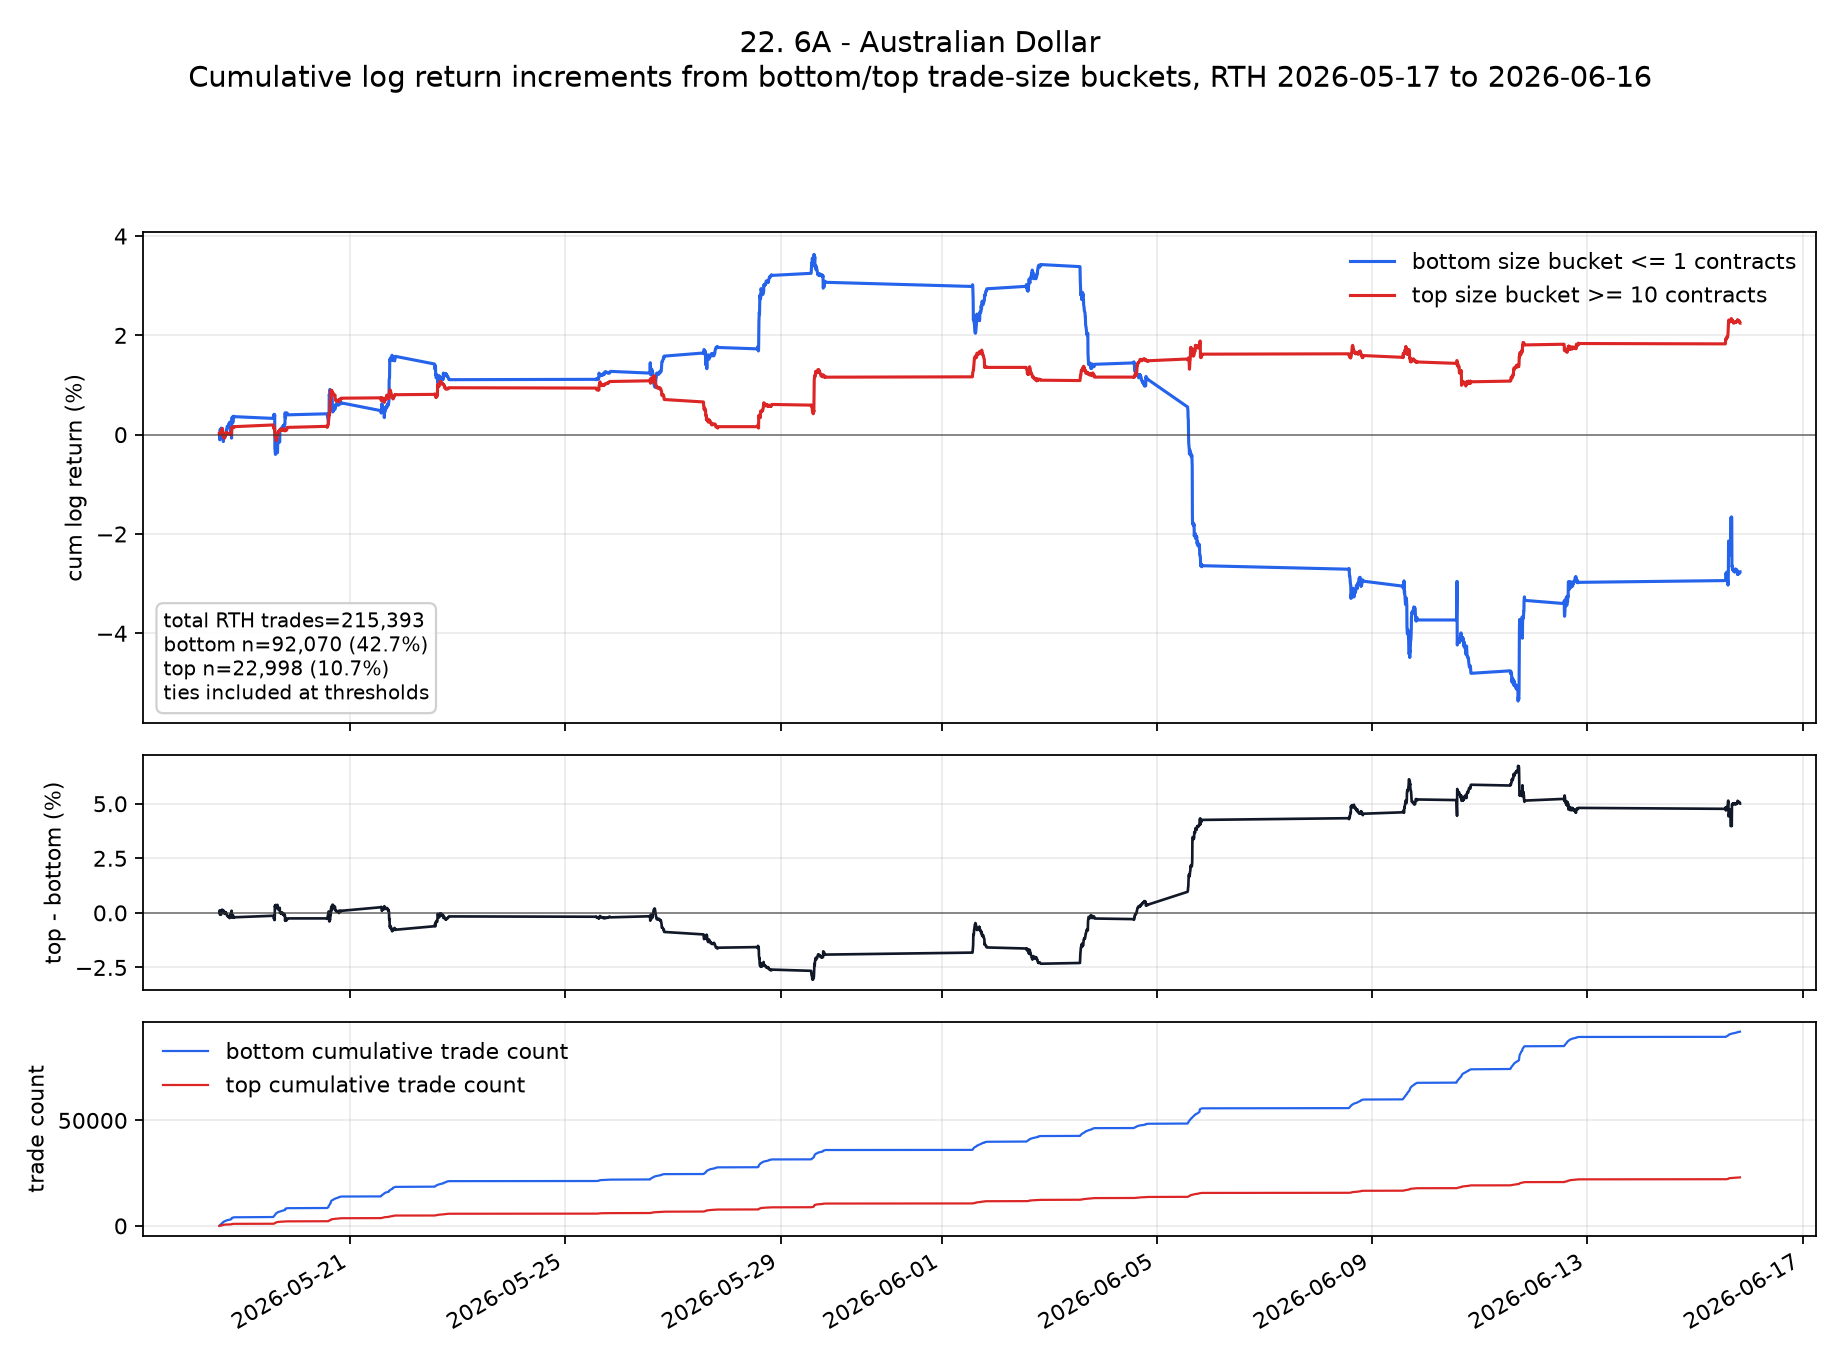

Source data for this figure (header and first rows):
ts_event, low, high, cum_low, cum_high, cum_low_pct, cum_high_pct, cum_high_minus_low_pct
2026-05-18T13:35:00.000000000+0000, 0.0001395, 0.0002092, 0.0001395, 0.0002092, 0.01395, 0.02092, 0.006971
2026-05-18T13:40:00.000000000+0000, 0.0002092, -0.0001395, 0.0003487, 0.00006971, 0.03487, 0.006971, -0.0279
2026-05-18T13:45:00.000000000+0000, -0.001397, 0.00006981, -0.001049, 0.0001395, -0.1049, 0.01395, 0.1188
2026-05-18T13:50:00.000000000+0000, 0.001327, 0.00006974, 0.0002787, 0.0002093, 0.02787, 0.02093, -0.006947
2026-05-18T13:55:00.000000000+0000, 0.0007669, -0.00006973, 0.001046, 0.0001395, 0.1046, 0.01395, -0.09061
2026-05-18T14:00:00.000000000+0000, -0.0002789, 0.0002092, 0.0007668, 0.0003487, 0.07668, 0.03487, -0.04181
2026-05-18T14:05:00.000000000+0000, -0.0001396, 8.275400809054645e-8, 0.0006271, 0.0003488, 0.06271, 0.03488, -0.02784
2026-05-18T14:10:00.000000000+0000, 0.0002791, 0.0001396, 0.0009063, 0.0004884, 0.09063, 0.04884, -0.04179
2026-05-18T14:15:00.000000000+0000, 2.8337045393511673e-7, 0.0000699, 0.0009065, 0.0005583, 0.09065, 0.05583, -0.03482
2026-05-18T14:20:00.000000000+0000, 0.0003491, -2.4371928253330566e-8, 0.001256, 0.0005583, 0.1256, 0.05583, -0.06974
2026-05-18T14:25:00.000000000+0000, 0.00006977, 0.0001397, 0.001325, 0.000698, 0.1325, 0.0698, -0.06274
2026-05-18T14:30:00.000000000+0000, -0.0001396, 0.0002095, 0.001186, 0.0009075, 0.1186, 0.09075, -0.02783
2026-05-18T14:35:00.000000000+0000, -0.0007695, -0.0001397, 0.0004162, 0.0007678, 0.04162, 0.07678, 0.03515
2026-05-18T14:40:00.000000000+0000, -0.0007698, -2.929824821640281e-8, -0.0003536, 0.0007677, -0.03536, 0.07677, 0.1121
2026-05-18T14:45:00.000000000+0000, -0.0002795, 0.00006985, -0.0006331, 0.0008376, -0.06331, 0.08376, 0.1471
2026-05-18T14:50:00.000000000+0000, 0.00006988, 0.0000699, -0.0005632, 0.0009075, -0.05632, 0.09075, 0.1471
2026-05-18T14:55:00.000000000+0000, 0.0008401, 0.0003493, 0.0002769, 0.001257, 0.02769, 0.1257, 0.09799
2026-05-18T15:00:00.000000000+0000, -1.4644688905995906e-8, -0.0004192, 0.0002769, 0.0008376, 0.02769, 0.08376, 0.05607
2026-05-18T15:05:00.000000000+0000, -0.00077, -0.0006992, -0.0004932, 0.0001384, -0.04932, 0.01384, 0.06316
2026-05-18T15:10:00.000000000+0000, -0.0003497, -0.0002098, -0.0008429, -0.00007143, -0.08429, -0.007143, 0.07715
2026-05-18T15:15:00.000000000+0000, -0.0002798, -0.0001399, -0.001123, -0.0002113, -0.1123, -0.02113, 0.09114
2026-05-18T15:20:00.000000000+0000, -0.0002797, 0.0, -0.001402, -0.0002113, -0.1402, -0.02113, 0.1191
2026-05-18T15:25:00.000000000+0000, 0.0004197, -0.0002099, -0.0009827, -0.0004212, -0.09827, -0.04212, 0.05615
2026-05-18T15:30:00.000000000+0000, 0.0003497, 0.0, -0.000633, -0.0004212, -0.0633, -0.04212, 0.02118
2026-05-18T15:35:00.000000000+0000, -0.0001399, 0.0001399, -0.0007729, -0.0002813, -0.07729, -0.02813, 0.04916
2026-05-18T15:40:00.000000000+0000, 0.0002098, -0.0003496, -0.0005631, -0.0006309, -0.05631, -0.06309, -0.006778
2026-05-18T15:45:00.000000000+0000, 0.0002097, 0.0, -0.0003534, -0.0006309, -0.03534, -0.06309, -0.02775
2026-05-18T15:50:00.000000000+0000, 0.00006992, -0.00006992, -0.0002835, -0.0007008, -0.02835, -0.07008, -0.04173
2026-05-18T15:55:00.000000000+0000, 0.0001397, 0.0002097, -0.0001437, -0.0004911, -0.01437, -0.04911, -0.03474
2026-05-18T16:00:00.000000000+0000, -0.0002795, 0.0001397, -0.0004233, -0.0003514, -0.04233, -0.03514, 0.007185
2026-05-18T16:05:00.000000000+0000, -0.00006988, 0.0001398, -0.0004931, -0.0002116, -0.04931, -0.02116, 0.02815
2026-05-18T16:10:00.000000000+0000, 0.00006989, 0.0001398, -0.0004232, -0.00007184, -0.04232, -0.007184, 0.03514
2026-05-18T16:15:00.000000000+0000, 0.0004192, -0.00006987, -4.0315855592831795e-6, -0.0001417, -0.0004032, -0.01417, -0.01377
2026-05-18T16:20:00.000000000+0000, 0.0002095, 0.00006984, 0.0002055, -0.00007187, 0.02055, -0.007187, -0.02774
2026-05-18T16:25:00.000000000+0000, -0.0002096, 0.0004191, -4.095005428139675e-6, 0.0003472, -0.0004095, 0.03472, 0.03513
2026-05-18T16:30:00.000000000+0000, 0.00006955, -0.0002096, 0.00006546, 0.0001376, 0.006546, 0.01376, 0.007215
2026-05-18T16:35:00.000000000+0000, 0.0002796, 0.0002097, 0.000345, 0.0003473, 0.0345, 0.03473, 0.0002295
2026-05-18T16:40:00.000000000+0000, 0.0005589, 0.0, 0.0009039, 0.0003473, 0.09039, 0.03473, -0.05566
2026-05-18T16:45:00.000000000+0000, -9.763353181480028e-9, 0.0, 0.0009039, 0.0003473, 0.09039, 0.03473, -0.05566
2026-05-18T16:50:00.000000000+0000, 0.0001397, 0.0, 0.001044, 0.0003473, 0.1044, 0.03473, -0.06964
2026-05-18T16:55:00.000000000+0000, 0.0002794, 0.00006984, 0.001323, 0.0004171, 0.1323, 0.04171, -0.09059
2026-05-18T17:00:00.000000000+0000, 0.0002095, -0.0001397, 0.001533, 0.0002775, 0.1533, 0.02775, -0.1255
2026-05-18T17:05:00.000000000+0000, 0.00006985, -0.00006985, 0.001602, 0.0002076, 0.1602, 0.02076, -0.1395
2026-05-18T17:10:00.000000000+0000, 0.00006985, -0.00006983, 0.001672, 0.0001378, 0.1672, 0.01378, -0.1534
2026-05-18T17:15:00.000000000+0000, -6.809552921538398e-13, 0.0, 0.001672, 0.0001378, 0.1672, 0.01378, -0.1534
2026-05-18T17:20:00.000000000+0000, -2.43862285365104e-8, 0.0001397, 0.001672, 0.0002775, 0.1672, 0.02775, -0.1395
2026-05-18T17:25:00.000000000+0000, 0.0, -0.00006983, 0.001672, 0.0002076, 0.1672, 0.02076, -0.1465
2026-05-18T17:30:00.000000000+0000, 0.0001397, 0.0, 0.001812, 0.0002076, 0.1812, 0.02076, -0.1604
2026-05-18T17:35:00.000000000+0000, -0.00006984, 0.0, 0.001742, 0.0002076, 0.1742, 0.02076, -0.1534
2026-05-18T17:40:00.000000000+0000, 0.0002794, -0.00006985, 0.002021, 0.0001378, 0.2021, 0.01378, -0.1884
2026-05-18T17:45:00.000000000+0000, 0.0, 0.00006984, 0.002021, 0.0002076, 0.2021, 0.02076, -0.1814
2026-05-18T17:50:00.000000000+0000, 0.0001397, 0.0, 0.002161, 0.0002076, 0.2161, 0.02076, -0.1954
2026-05-18T17:55:00.000000000+0000, 0.00006983, 0.0, 0.002231, 0.0002076, 0.2231, 0.02076, -0.2023
2026-05-18T18:00:00.000000000+0000, 0.0001397, 0.00006984, 0.002371, 0.0002775, 0.2371, 0.02775, -0.2093
2026-05-18T18:05:00.000000000+0000, 0.00006989, -0.00006986, 0.002441, 0.0002076, 0.2441, 0.02076, -0.2233
2026-05-18T18:10:00.000000000+0000, 0.00006986, -0.00006986, 0.00251, 0.0001377, 0.251, 0.01377, -0.2373
2026-05-18T18:15:00.000000000+0000, -0.00006988, 0.0, 0.002441, 0.0001377, 0.2441, 0.01377, -0.2303
2026-05-18T18:20:00.000000000+0000, -0.00119, 0.00006991, 0.001251, 0.0002076, 0.1251, 0.02076, -0.1043
2026-05-18T18:25:00.000000000+0000, -9.774276776841617e-9, 4.888846993900131e-9, 0.001251, 0.0002076, 0.1251, 0.02076, -0.1043
2026-05-18T18:30:00.000000000+0000, -0.0007013, -0.0001399, 0.0005493, 0.00006777, 0.05493, 0.006777, -0.04815
... 1,593 more rows
